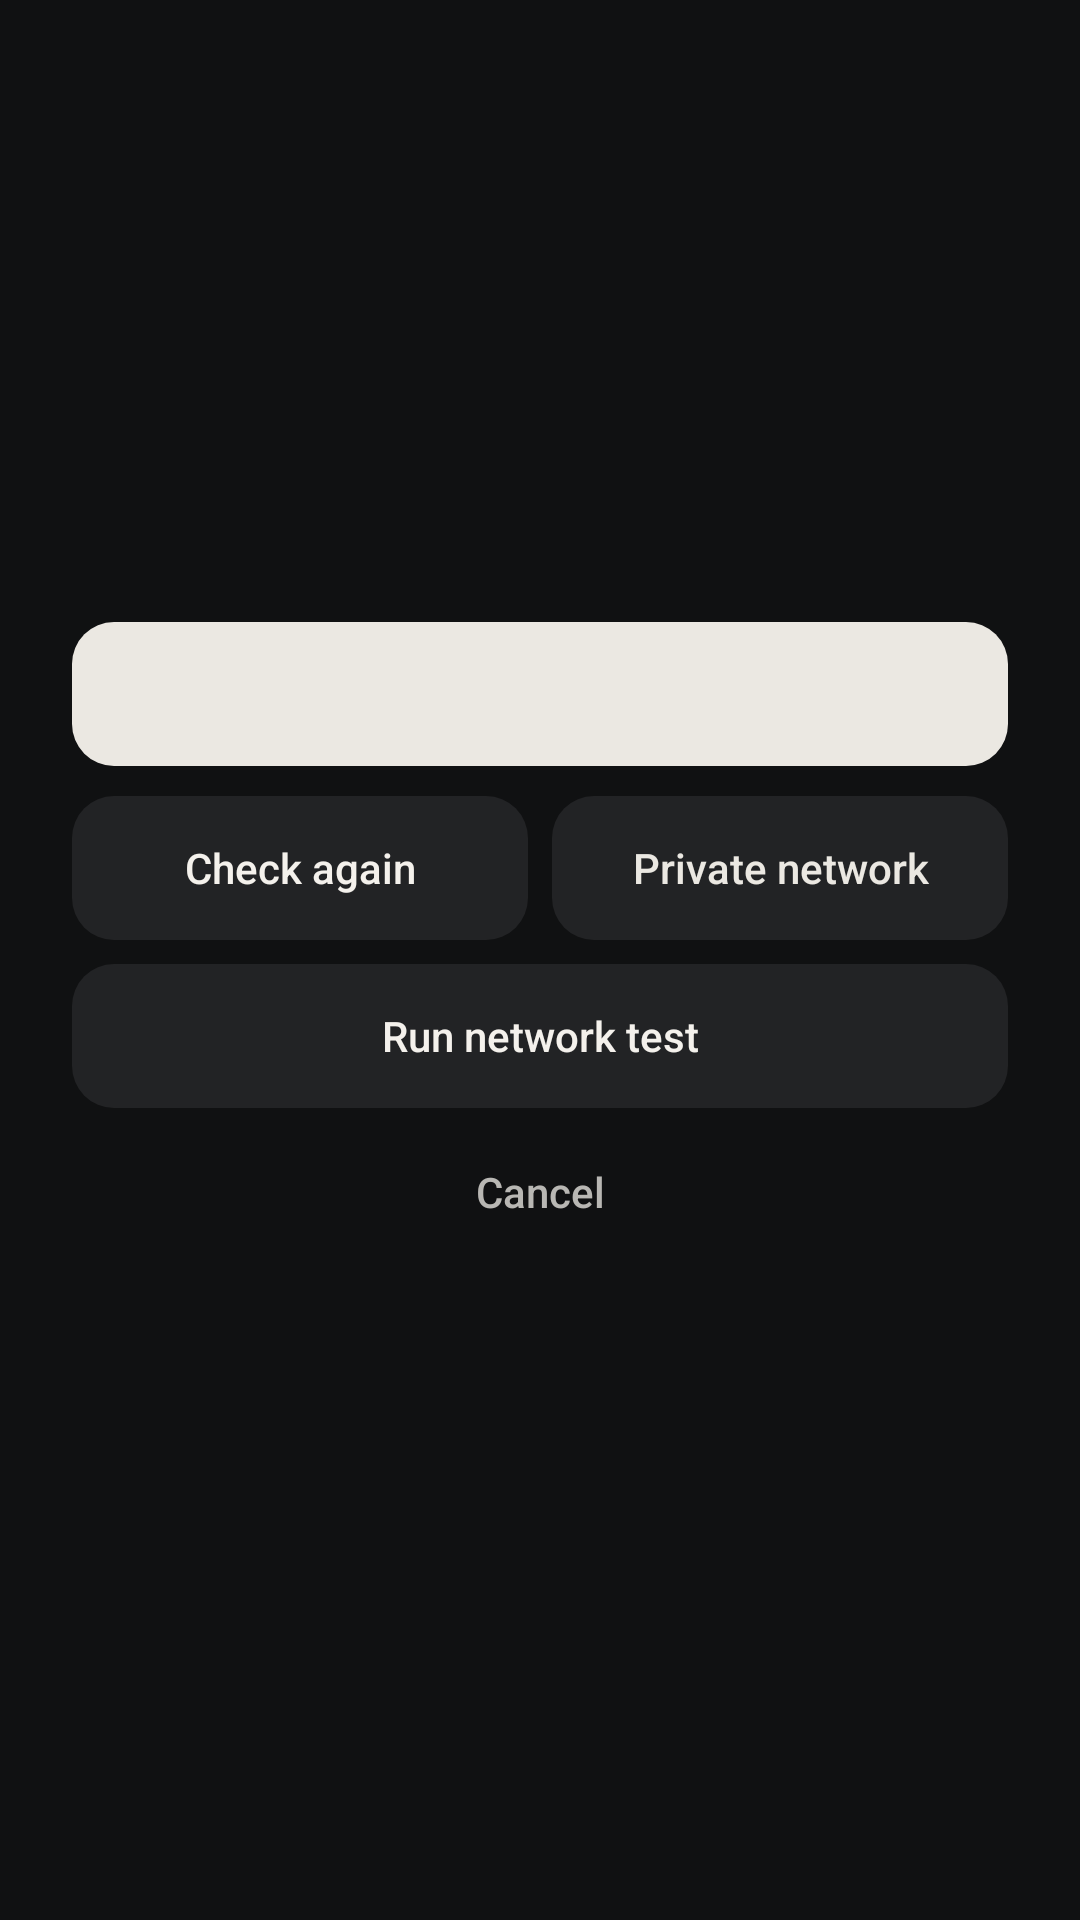

The Android layout XML behind this screen, and the referenced resources:
<!-- AndroidManifest.xml: application theme AppTheme -->
<!-- res/layout/dialog_connection_assistant.xml -->
<?xml version="1.0" encoding="utf-8"?>
<ScrollView xmlns:android="http://schemas.android.com/apk/res/android"
    android:layout_width="match_parent"
    android:layout_height="wrap_content"
    android:fillViewport="true">

    <LinearLayout
        android:layout_width="match_parent"
        android:layout_height="wrap_content"
        android:orientation="vertical"
        android:padding="24dp">

        <TextView
            android:id="@+id/assistantTitle"
            android:layout_width="match_parent"
            android:layout_height="wrap_content"
            android:fontFamily="sans-serif-medium"
            android:textColor="@color/piulink_text_primary"
            android:textSize="22sp" />

        <TextView
            android:id="@+id/assistantSummary"
            android:layout_width="match_parent"
            android:layout_height="wrap_content"
            android:layout_marginTop="6dp"
            android:lineSpacingExtra="2dp"
            android:textColor="@color/piulink_text_secondary"
            android:textSize="14sp" />

        <LinearLayout
            android:layout_width="match_parent"
            android:layout_height="wrap_content"
            android:layout_marginTop="20dp"
            android:gravity="center_vertical"
            android:orientation="horizontal">

            <View
                android:id="@+id/assistantHostDot"
                android:layout_width="10dp"
                android:layout_height="10dp" />

            <TextView
                android:id="@+id/assistantHostStatus"
                android:layout_width="0dp"
                android:layout_height="wrap_content"
                android:layout_marginStart="10dp"
                android:layout_weight="1"
                android:fontFamily="sans-serif-medium"
                android:textSize="14sp" />
        </LinearLayout>

        <LinearLayout
            android:layout_width="match_parent"
            android:layout_height="wrap_content"
            android:layout_marginTop="14dp"
            android:gravity="center_vertical"
            android:orientation="horizontal">

            <View
                android:id="@+id/assistantPairingDot"
                android:layout_width="10dp"
                android:layout_height="10dp" />

            <TextView
                android:id="@+id/assistantPairingStatus"
                android:layout_width="0dp"
                android:layout_height="wrap_content"
                android:layout_marginStart="10dp"
                android:layout_weight="1"
                android:fontFamily="sans-serif-medium"
                android:textSize="14sp" />
        </LinearLayout>

        <LinearLayout
            android:layout_width="match_parent"
            android:layout_height="wrap_content"
            android:layout_marginTop="14dp"
            android:gravity="center_vertical"
            android:orientation="horizontal">

            <View
                android:id="@+id/assistantNetworkDot"
                android:layout_width="10dp"
                android:layout_height="10dp" />

            <TextView
                android:id="@+id/assistantNetworkStatus"
                android:layout_width="0dp"
                android:layout_height="wrap_content"
                android:layout_marginStart="10dp"
                android:layout_weight="1"
                android:fontFamily="sans-serif-medium"
                android:textSize="14sp" />
        </LinearLayout>

        <TextView
            android:id="@+id/assistantPrimaryButton"
            android:layout_width="match_parent"
            android:layout_height="48dp"
            android:layout_marginTop="24dp"
            android:background="@drawable/bg_primary_icon_button"
            android:clickable="true"
            android:focusable="true"
            android:fontFamily="sans-serif-medium"
            android:gravity="center"
            android:textColor="@color/piulink_on_accent"
            android:textSize="15sp" />

        <LinearLayout
            android:layout_width="match_parent"
            android:layout_height="wrap_content"
            android:layout_marginTop="10dp"
            android:baselineAligned="false"
            android:orientation="horizontal">

            <TextView
                android:id="@+id/assistantRetryButton"
                android:layout_width="0dp"
                android:layout_height="48dp"
                android:layout_weight="1"
                android:background="@drawable/bg_icon_button"
                android:clickable="true"
                android:focusable="true"
                android:fontFamily="sans-serif-medium"
                android:gravity="center"
                android:text="@string/retry_connection"
                android:textColor="@color/piulink_text_primary"
                android:textSize="14sp" />

            <TextView
                android:id="@+id/assistantPrivateNetworkButton"
                android:layout_width="0dp"
                android:layout_height="48dp"
                android:layout_marginStart="8dp"
                android:layout_weight="1"
                android:background="@drawable/bg_icon_button"
                android:clickable="true"
                android:focusable="true"
                android:fontFamily="sans-serif-medium"
                android:gravity="center"
                android:text="@string/private_network_short"
                android:textColor="@color/piulink_blue"
                android:textSize="14sp" />
        </LinearLayout>

        <TextView
            android:id="@+id/assistantNetworkTestButton"
            android:layout_width="match_parent"
            android:layout_height="48dp"
            android:layout_marginTop="8dp"
            android:background="@drawable/bg_icon_button"
            android:clickable="true"
            android:focusable="true"
            android:fontFamily="sans-serif-medium"
            android:gravity="center"
            android:text="@string/run_network_test"
            android:textColor="@color/piulink_text_primary"
            android:textSize="14sp" />

        <TextView
            android:id="@+id/assistantCloseButton"
            android:layout_width="match_parent"
            android:layout_height="48dp"
            android:layout_marginTop="4dp"
            android:clickable="true"
            android:focusable="true"
            android:fontFamily="sans-serif-medium"
            android:gravity="center"
            android:text="@android:string/cancel"
            android:textColor="@color/piulink_text_secondary"
            android:textSize="14sp" />
    </LinearLayout>
</ScrollView>
<!-- resources referenced by this layout -->
<resources>
  <color name="piulink_blue">#EBE8E2</color>
  <color name="piulink_on_accent">#18191A</color>
  <color name="piulink_text_primary">#F4F1EC</color>
  <color name="piulink_text_secondary">#B8B7B3</color>
  <string name="private_network_short">Private network</string>
  <string name="retry_connection">Check again</string>
  <string name="run_network_test">Run network test</string>
  <style name="AppTheme" parent="AppBaseTheme">
          <item name="android:alertDialogTheme">@style/PiuLinkDialogTheme</item>
          <item name="android:windowActionBar">false</item>
          <item name="android:windowNoTitle">true</item>
          <item name="android:windowBackground">@color/piulink_background</item>
          <item name="android:windowDisablePreview">false</item>
          <item name="android:colorAccent">@color/piulink_blue</item>
      </style>
  <color name="piulink_surface_pressed">#38393B</color>
  <color name="piulink_surface">#18191A</color>
  <color name="piulink_focus">#E5E2DC</color>
  <color name="piulink_surface_secondary">#222325</color>
  <color name="piulink_blue_pressed">#CECBC5</color>
  <style name="AppBaseTheme" parent="AppBaseThemeBase" />
  <color name="piulink_background">#101112</color>
  <!-- drawable bg_dialog_surface (drawable) -->
  <shape xmlns:android="http://schemas.android.com/apk/res/android" android:shape="rectangle">
      <solid android:color="@color/piulink_surface" />
      <corners android:radius="24dp" />
      <padding android:left="8dp" android:top="8dp" android:right="8dp" android:bottom="8dp" />
  </shape>
  <style name="PiuLinkDialogPrimary" parent="PiuLinkDialogSecondary">
          <item name="android:textColor">@color/piulink_on_accent</item>
          <item name="android:background">@drawable/bg_dialog_primary</item>
      </style>
  <style name="PiuLinkDialogSecondary" parent="@android:style/Widget.Material.Button.Borderless">
          <item name="android:textAllCaps">false</item>
          <item name="android:textColor">@color/piulink_blue</item>
          <item name="android:minHeight">48dp</item>
          <item name="android:paddingLeft">16dp</item>
          <item name="android:paddingRight">16dp</item>
      </style>
  <style name="PiuLinkDialogAnimation">
          <item name="android:windowEnterAnimation">@anim/dialog_enter</item>
          <item name="android:windowExitAnimation">@anim/dialog_exit</item>
      </style>
  <style name="LunarButton" parent="@android:style/Widget.Material.Button">
          <item name="android:minHeight">48dp</item>
          <item name="android:minWidth">48dp</item>
          <item name="android:textAllCaps">false</item>
          <item name="android:fontFamily">sans-serif-medium</item>
          <item name="android:textSize">15sp</item>
          <item name="android:stateListAnimator">@null</item>
      </style>
  <color name="piulink_blue_soft">#303133</color>
  <!-- drawable bg_dialog_primary (drawable) -->
  <ripple xmlns:android="http://schemas.android.com/apk/res/android" android:color="@color/piulink_blue_pressed">
      <item><shape><solid android:color="@color/piulink_blue" /><corners android:radius="16dp" /></shape></item>
  </ripple>
</resources>
